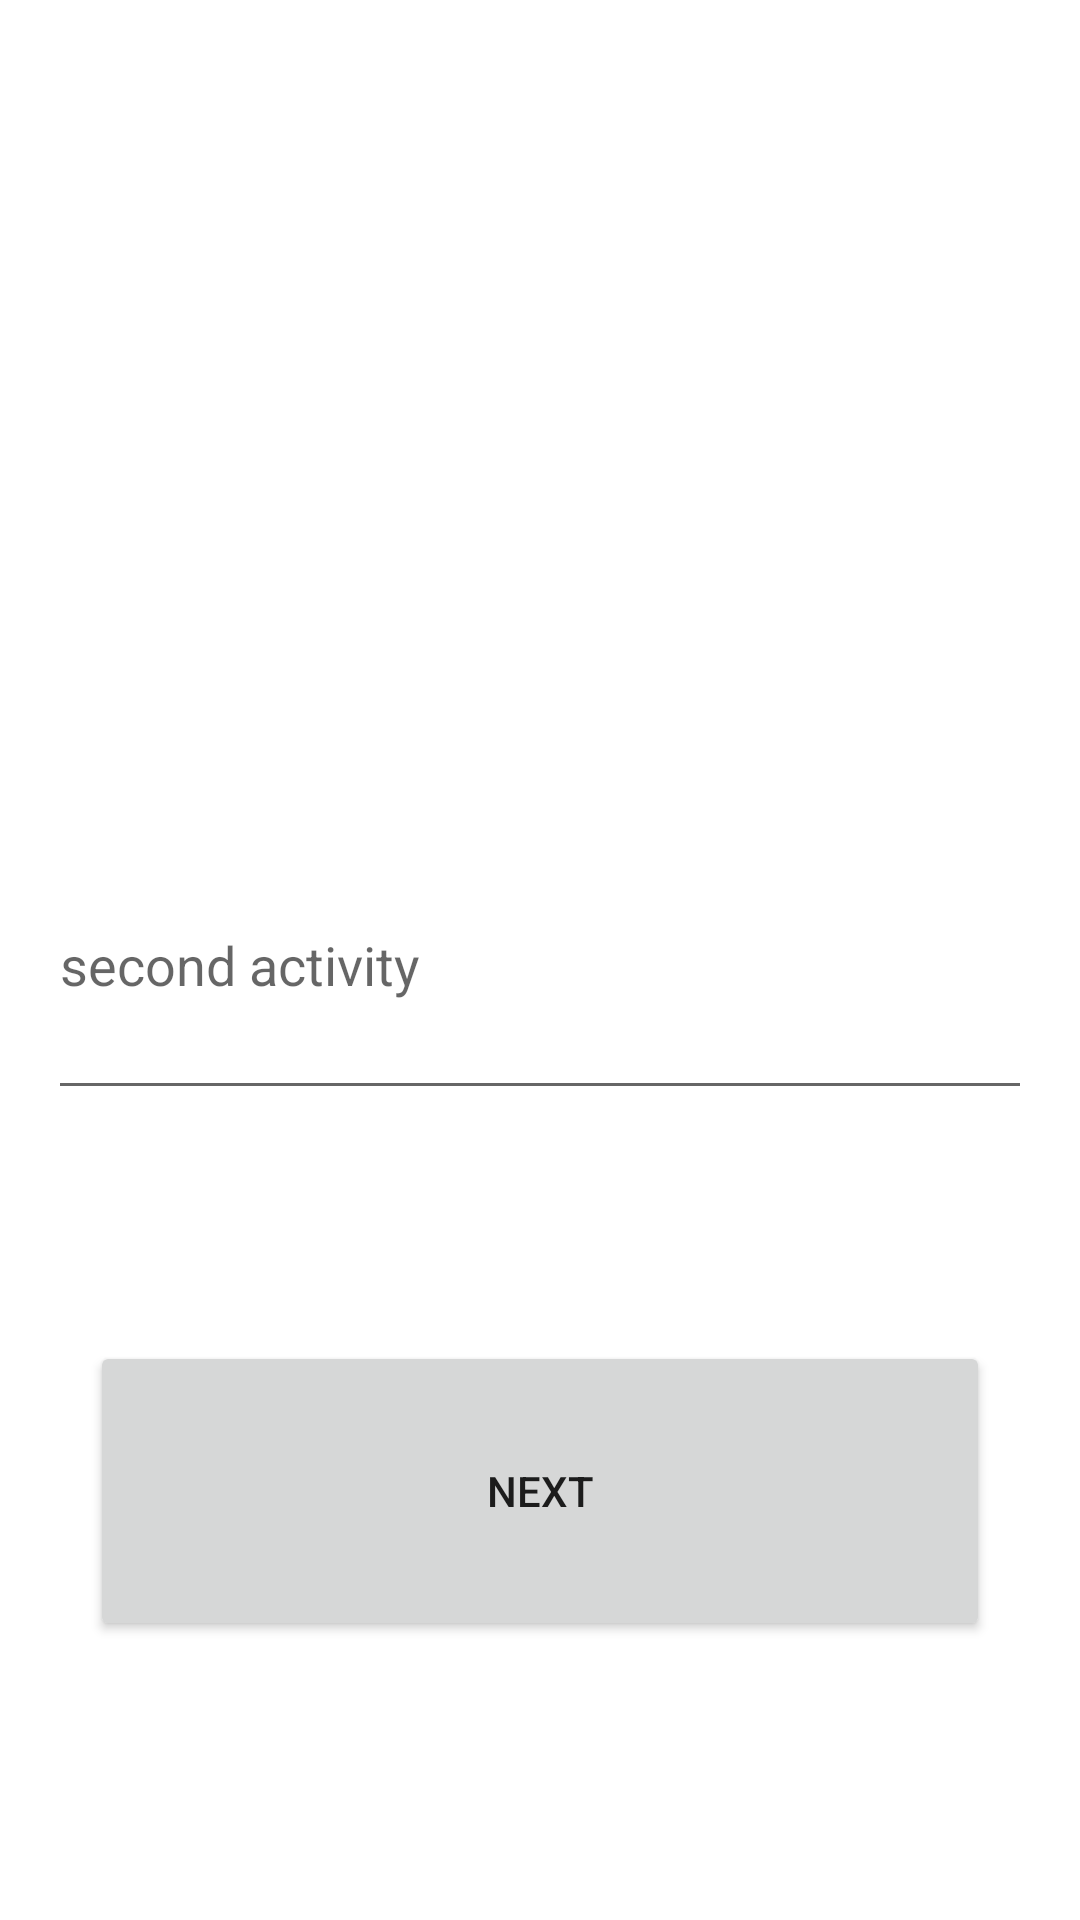

The Android layout XML behind this screen, and the referenced resources:
<!-- AndroidManifest.xml: application theme Theme.Hw1_m6_main -->
<!-- res/layout/activity_duplicate.xml -->
<?xml version="1.0" encoding="utf-8"?>
<androidx.constraintlayout.widget.ConstraintLayout xmlns:android="http://schemas.android.com/apk/res/android"
    xmlns:app="http://schemas.android.com/apk/res-auto"
    xmlns:tools="http://schemas.android.com/tools"
    android:layout_width="match_parent"
    android:layout_height="match_parent"
    tools:context=".DuplicateActivity"
    android:padding="16dp">

    <EditText
        android:id="@+id/et_secondText"
        android:layout_width="match_parent"
        android:layout_height="100dp"
        android:hint="@string/secondActivity"
        app:layout_constraintBottom_toBottomOf="parent"
        app:layout_constraintTop_toTopOf="parent" />
    <Button
        android:id="@+id/btn_ToMainActivity"
        android:layout_width="300dp"
        android:layout_height="100dp"
        android:text="@string/btn_next"
        app:layout_constraintTop_toBottomOf="@+id/et_secondText"
        app:layout_constraintBottom_toBottomOf="parent"
        app:layout_constraintStart_toStartOf="parent"
        app:layout_constraintEnd_toEndOf="parent"
        />
</androidx.constraintlayout.widget.ConstraintLayout>
<!-- resources referenced by this layout -->
<resources>
  <string name="btn_next">next</string>
  <string name="secondActivity">second activity</string>
  <style name="Theme.Hw1_m6_main" parent="Theme.MaterialComponents.DayNight.DarkActionBar">
          
          <item name="colorPrimary">@color/purple_500</item>
          <item name="colorPrimaryVariant">@color/purple_700</item>
          <item name="colorOnPrimary">@color/white</item>
          
          <item name="colorSecondary">@color/teal_200</item>
          <item name="colorSecondaryVariant">@color/teal_700</item>
          <item name="colorOnSecondary">@color/black</item>
          
          <item name="android:statusBarColor" tools:targetApi="l">?attr/colorPrimaryVariant</item>
          
      </style>
  <!-- not gathered from this repository: default colours our renderer supplied (Android Studio template values) -->
  <color name="purple_500">#FF6200EE</color>
  <color name="purple_700">#FF3700B3</color>
  <color name="teal_200">#FF03DAC5</color>
  <color name="teal_700">#FF018786</color>
  <color name="black">#FF000000</color>
  <color name="white">#FFFFFFFF</color>
</resources>
